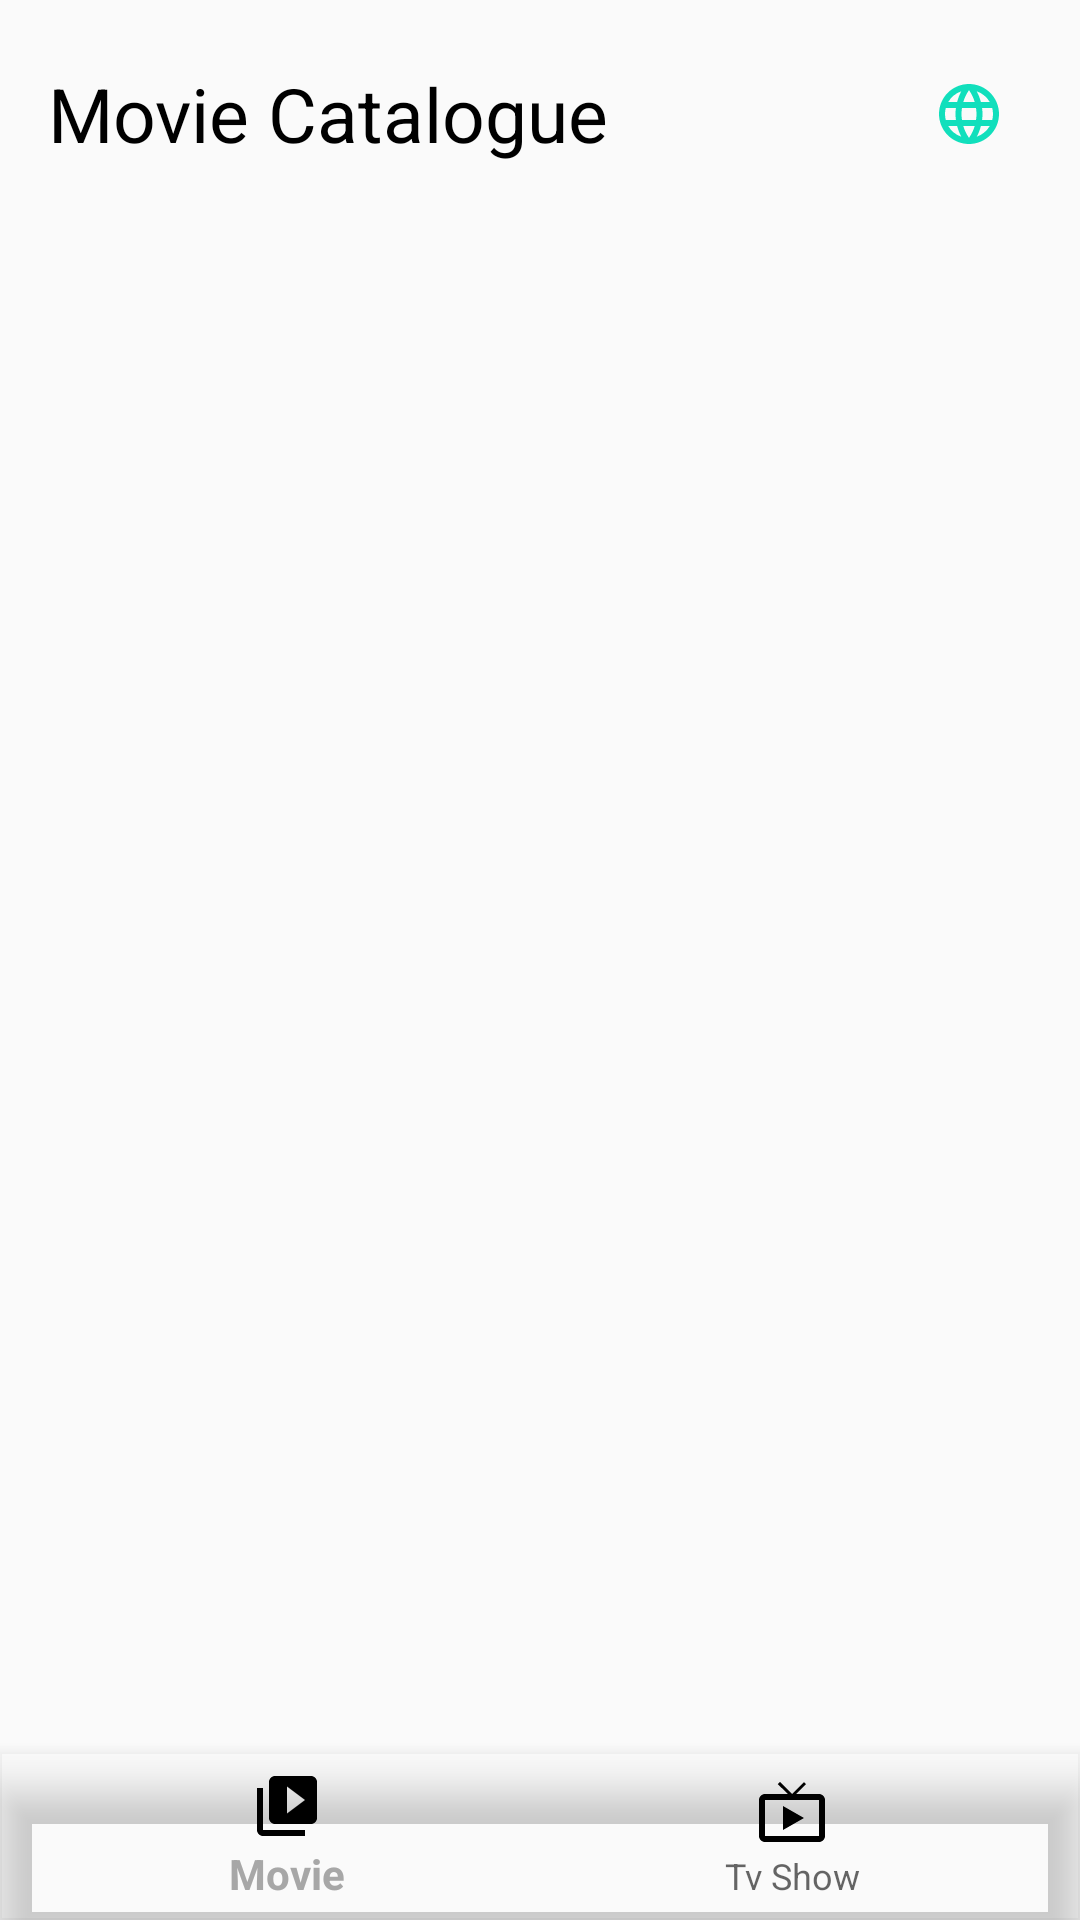

Reconstruct the res/layout file that produces this screen, plus the resources it refers to.
<!-- AndroidManifest.xml: application theme AppTheme -->
<!-- res/layout/activity_main.xml -->
<?xml version="1.0" encoding="utf-8"?>
<RelativeLayout xmlns:android="http://schemas.android.com/apk/res/android"
    xmlns:app="http://schemas.android.com/apk/res-auto"
    xmlns:tools="http://schemas.android.com/tools"
    android:layout_width="match_parent"
    android:layout_height="match_parent"
    tools:context=".Activity.MainActivity">

    <androidx.appcompat.widget.Toolbar
        android:id="@+id/toolbar"
        android:layout_width="match_parent"
        android:layout_height="wrap_content"
        android:theme="@style/ThemeOverlay.AppCompat.ActionBar"
        style="@style/ThemeOverlay.AppCompat.Dark"
        app:layout_scrollFlags="scroll|enterAlways|snap"
        android:layout_marginTop="10dp"
        android:background="@color/transparent"
        android:elevation="0dp">

        <FrameLayout
            android:layout_width="match_parent"
            android:layout_height="wrap_content">

            <LinearLayout
                android:layout_width="match_parent"
                android:layout_height="wrap_content"
                android:orientation="vertical"
                tools:ignore="UselessParent">

                <LinearLayout
                    android:layout_width="wrap_content"
                    android:layout_height="wrap_content"
                    android:orientation="horizontal">

                    <TextView
                        android:id="@+id/toolbarTitle"
                        android:layout_width="match_parent"
                        android:layout_height="wrap_content"
                        android:text="@string/toolbar_title"
                        android:textSize="@dimen/large_size"
                        android:textColor="#000000"/>

                    <View
                        android:layout_width="0dp"
                        android:layout_height="0dp"
                        android:layout_weight="1" />

                    <ImageButton
                        android:id="@+id/btnSetting"
                        android:layout_width="wrap_content"
                        android:layout_height="match_parent"
                        android:background="@color/transparent"
                        android:src="@drawable/ic_language_black_24dp"
                        android:layout_marginRight="@dimen/large_size"
                        android:contentDescription="@string/description_text"
                        android:layout_marginEnd="@dimen/large_size" />
                </LinearLayout>
            </LinearLayout>

        </FrameLayout>
    </androidx.appcompat.widget.Toolbar>

    <FrameLayout
        android:id="@+id/content"
        android:layout_below="@id/toolbar"
        android:layout_width="match_parent"
        android:layout_height="match_parent"
        android:layout_marginBottom="50dp"
        android:layout_marginTop="5dp"
        >
    </FrameLayout>

    <com.google.android.material.bottomnavigation.BottomNavigationView
        android:id="@+id/bottomNav"
        android:layout_width="match_parent"
        android:layout_height="wrap_content"
        android:layout_alignParentBottom="true"
        android:layout_gravity="bottom"
        android:background="@color/transparent"
        app:itemIconTint="@drawable/color_bottom_navigation"
        app:itemTextColor="@drawable/color_bottom_navigation"
        app:menu="@menu/bottom_nav" />
</RelativeLayout>
<!-- resources referenced by this layout -->
<resources>
  <color name="transparent">#00FFFFFF</color>
  <dimen name="large_size">25sp</dimen>
  <!-- drawable ic_language_black_24dp (drawable) -->
  <vector android:height="24dp" android:tint="#11DFBC"
      android:viewportHeight="24.0" android:viewportWidth="24.0"
      android:width="24dp" xmlns:android="http://schemas.android.com/apk/res/android">
      <path android:fillColor="#FF000000" android:pathData="M11.99,2C6.47,2 2,6.48 2,12s4.47,10 9.99,10C17.52,22 22,17.52 22,12S17.52,2 11.99,2zM18.92,8h-2.95c-0.32,-1.25 -0.78,-2.45 -1.38,-3.56 1.84,0.63 3.37,1.91 4.33,3.56zM12,4.04c0.83,1.2 1.48,2.53 1.91,3.96h-3.82c0.43,-1.43 1.08,-2.76 1.91,-3.96zM4.26,14C4.1,13.36 4,12.69 4,12s0.1,-1.36 0.26,-2h3.38c-0.08,0.66 -0.14,1.32 -0.14,2 0,0.68 0.06,1.34 0.14,2L4.26,14zM5.08,16h2.95c0.32,1.25 0.78,2.45 1.38,3.56 -1.84,-0.63 -3.37,-1.9 -4.33,-3.56zM8.03,8L5.08,8c0.96,-1.66 2.49,-2.93 4.33,-3.56C8.81,5.55 8.35,6.75 8.03,8zM12,19.96c-0.83,-1.2 -1.48,-2.53 -1.91,-3.96h3.82c-0.43,1.43 -1.08,2.76 -1.91,3.96zM14.34,14L9.66,14c-0.09,-0.66 -0.16,-1.32 -0.16,-2 0,-0.68 0.07,-1.35 0.16,-2h4.68c0.09,0.65 0.16,1.32 0.16,2 0,0.68 -0.07,1.34 -0.16,2zM14.59,19.56c0.6,-1.11 1.06,-2.31 1.38,-3.56h2.95c-0.96,1.65 -2.49,2.93 -4.33,3.56zM16.36,14c0.08,-0.66 0.14,-1.32 0.14,-2 0,-0.68 -0.06,-1.34 -0.14,-2h3.38c0.16,0.64 0.26,1.31 0.26,2s-0.1,1.36 -0.26,2h-3.38z"/>
  </vector>
  <string name="description_text">Once home to the most advanced civilization on Earth,
              Atlantis is now an underwater kingdom ruled by the power-hungry King Orm.
              With a vast army at his disposal, Orm plans to conquer the remaining oceanic people
              and then the surface world. Standing in his way is Arthur Curry,
              Orm\'s half-human, half-Atlantean brother and true heir to the throne.</string>
  <string name="toolbar_title">Movie Catalogue</string>
  <style name="AppTheme" parent="Theme.AppCompat.Light.DarkActionBar">
          <item name="colorPrimary">@color/putih</item>
          <item name="colorPrimaryDark">@color/putih</item>
          <item name="colorAccent">@color/colorAccent</item>
          <item name="windowActionBar">false</item>
          <item name="windowNoTitle">true</item>
      </style>
  <color name="putih">#A7A7A7</color>
  <color name="colorAccent">#D81B60</color>
</resources>
